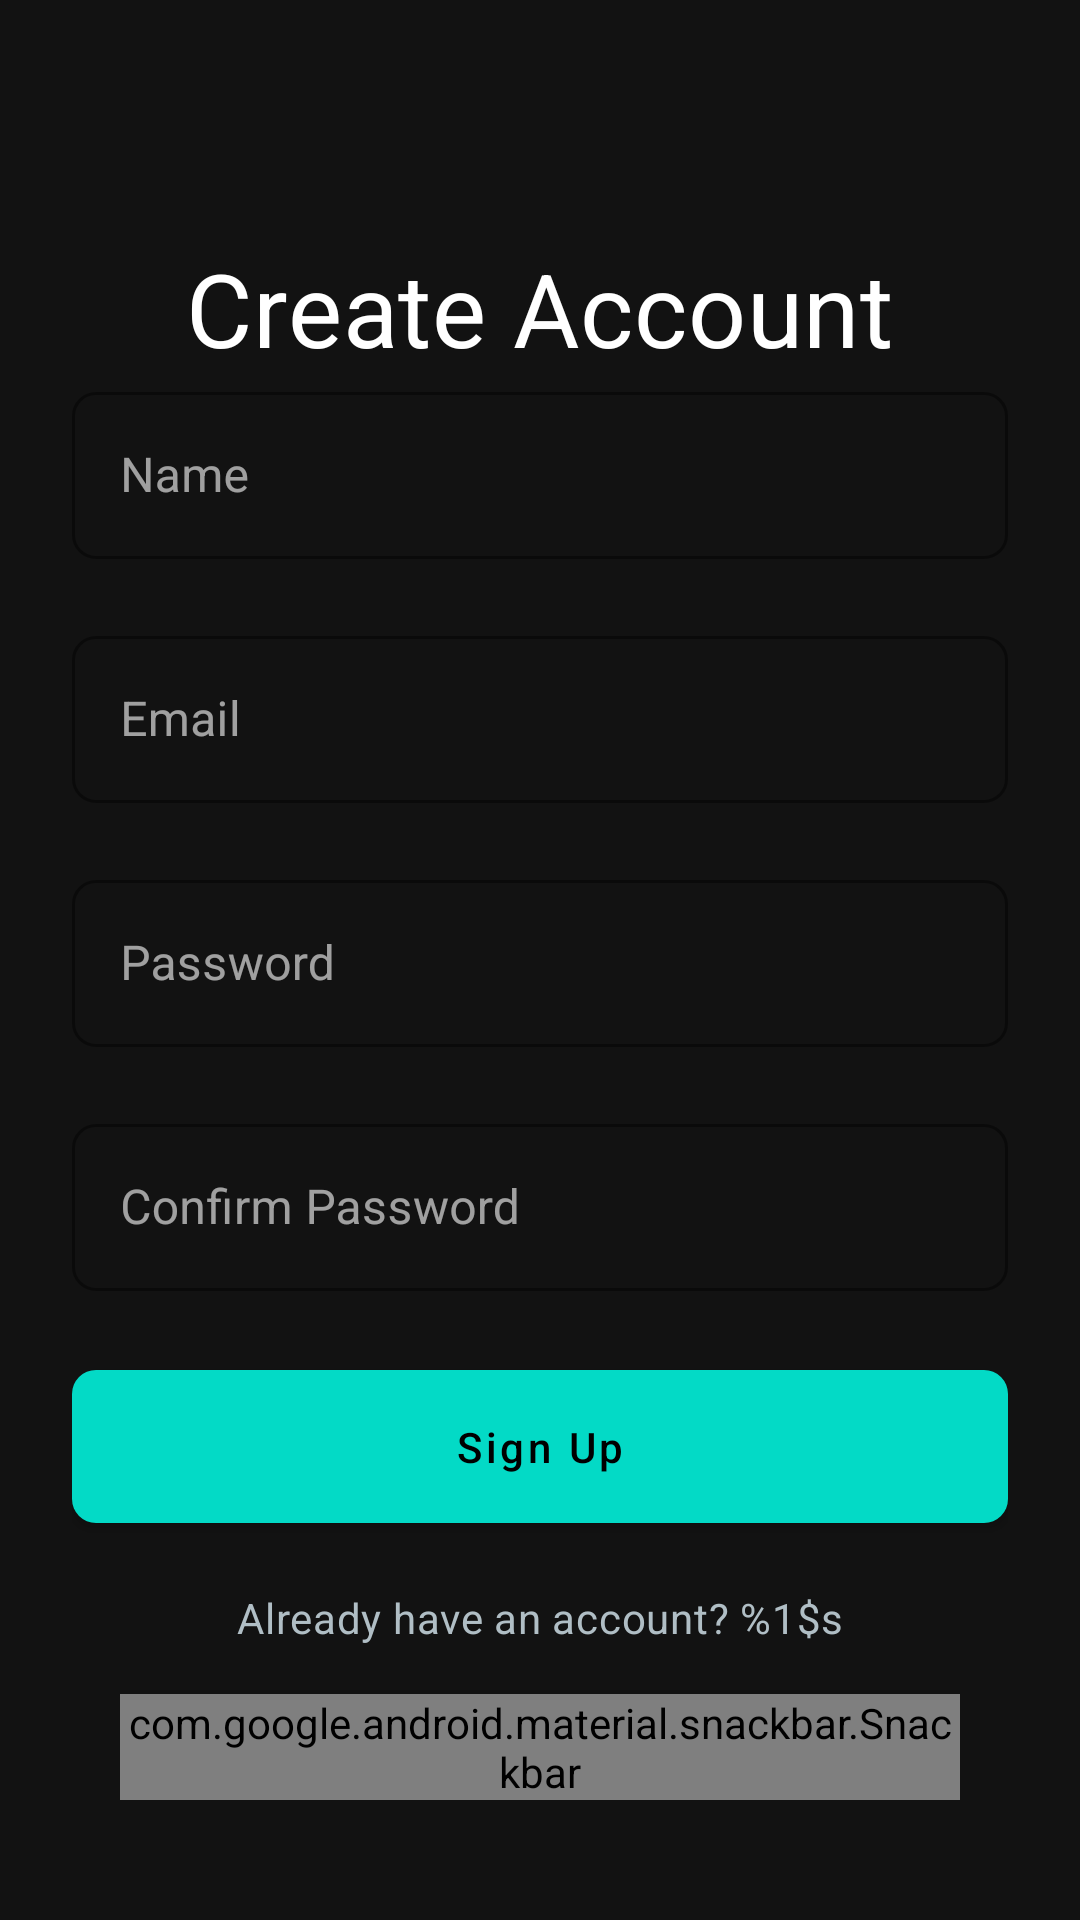

This screen was rendered from an Android layout file. Write that file and the resources it references.
<!-- AndroidManifest.xml: activity theme Theme.VoiceNotes.NoActionBar -->
<!-- res/layout/activity_sign_up.xml -->
<?xml version="1.0" encoding="utf-8"?>
<androidx.constraintlayout.widget.ConstraintLayout xmlns:android="http://schemas.android.com/apk/res/android"
    xmlns:app="http://schemas.android.com/apk/res-auto"
    xmlns:tools="http://schemas.android.com/tools"
    android:layout_width="match_parent"
    android:layout_height="match_parent"
    android:background="@color/background"
    android:padding="24dp"
    tools:context=".ui.auth.SignUpActivity">

    <ScrollView
        android:layout_width="match_parent"
        android:layout_height="0dp"
        android:fillViewport="true"
        app:layout_constraintBottom_toBottomOf="parent"
        app:layout_constraintEnd_toEndOf="parent"
        app:layout_constraintStart_toStartOf="parent"
        app:layout_constraintTop_toTopOf="parent">

        <androidx.constraintlayout.widget.ConstraintLayout
            android:layout_width="match_parent"
            android:layout_height="wrap_content"
            android:paddingTop="56dp">

            <TextView
                android:id="@+id/titleText"
                android:layout_width="wrap_content"
                android:layout_height="wrap_content"
                android:layout_marginBottom="40dp"
                android:text="@string/create_account"
                android:textAppearance="@style/TextAppearance.MaterialComponents.Headline4"
                android:textColor="@color/on_surface"
                app:layout_constraintEnd_toEndOf="parent"
                app:layout_constraintStart_toStartOf="parent"
                app:layout_constraintTop_toTopOf="parent" />

            <com.google.android.material.textfield.TextInputLayout
                android:id="@+id/nameInputLayout"
                style="@style/TextInputLayout"
                android:layout_width="0dp"
                android:layout_height="wrap_content"
                android:layout_marginBottom="16dp"
                android:hint="@string/name"
                app:errorEnabled="true"
                app:layout_constraintEnd_toEndOf="parent"
                app:layout_constraintStart_toStartOf="parent"
                app:layout_constraintTop_toBottomOf="@id/titleText">

                <com.google.android.material.textfield.TextInputEditText
                    android:id="@+id/nameInput"
                    android:layout_width="match_parent"
                    android:layout_height="wrap_content"
                    android:inputType="textPersonName"
                    android:textColor="@color/on_surface"
                    android:textColorHint="@color/on_surface_secondary" />
            </com.google.android.material.textfield.TextInputLayout>

            <com.google.android.material.textfield.TextInputLayout
                android:id="@+id/emailInputLayout"
                style="@style/TextInputLayout"
                android:layout_width="0dp"
                android:layout_height="wrap_content"
                android:layout_marginBottom="16dp"
                android:hint="@string/email"
                app:errorEnabled="true"
                app:layout_constraintEnd_toEndOf="parent"
                app:layout_constraintStart_toStartOf="parent"
                app:layout_constraintTop_toBottomOf="@id/nameInputLayout">

                <com.google.android.material.textfield.TextInputEditText
                    android:id="@+id/emailInput"
                    android:layout_width="match_parent"
                    android:layout_height="wrap_content"
                    android:inputType="textEmailAddress"
                    android:textColor="@color/on_surface"
                    android:textColorHint="@color/on_surface_secondary" />
            </com.google.android.material.textfield.TextInputLayout>

            <com.google.android.material.textfield.TextInputLayout
                android:id="@+id/passwordInputLayout"
                style="@style/TextInputLayout"
                android:layout_width="0dp"
                android:layout_height="wrap_content"
                android:layout_marginBottom="16dp"
                android:hint="@string/password"
                app:errorEnabled="true"
                app:layout_constraintEnd_toEndOf="parent"
                app:layout_constraintStart_toStartOf="parent"
                app:layout_constraintTop_toBottomOf="@id/emailInputLayout"
                app:passwordToggleTint="@color/on_surface_secondary">

                <com.google.android.material.textfield.TextInputEditText
                    android:id="@+id/passwordInput"
                    android:layout_width="match_parent"
                    android:layout_height="wrap_content"
                    android:inputType="textPassword"
                    android:textColor="@color/on_surface"
                    android:textColorHint="@color/on_surface_secondary" />
            </com.google.android.material.textfield.TextInputLayout>

            <com.google.android.material.textfield.TextInputLayout
                android:id="@+id/confirmPasswordInputLayout"
                style="@style/TextInputLayout"
                android:layout_width="0dp"
                android:layout_height="wrap_content"
                android:layout_marginBottom="24dp"
                android:hint="@string/confirm_password"
                app:errorEnabled="true"
                app:layout_constraintEnd_toEndOf="parent"
                app:layout_constraintStart_toStartOf="parent"
                app:layout_constraintTop_toBottomOf="@id/passwordInputLayout"
                app:passwordToggleTint="@color/on_surface_secondary">

                <com.google.android.material.textfield.TextInputEditText
                    android:id="@+id/confirmPasswordInput"
                    android:layout_width="match_parent"
                    android:layout_height="wrap_content"
                    android:inputType="textPassword"
                    android:textColor="@color/on_surface"
                    android:textColorHint="@color/on_surface_secondary" />
            </com.google.android.material.textfield.TextInputLayout>

            <com.google.android.material.button.MaterialButton
                android:id="@+id/signUpButton"
                style="@style/Widget.VoiceNotes.Button"
                android:layout_width="0dp"
                android:layout_height="wrap_content"
                android:layout_marginBottom="16dp"
                android:text="@string/sign_up"
                app:layout_constraintEnd_toEndOf="parent"
                app:layout_constraintStart_toStartOf="parent"
                app:layout_constraintTop_toBottomOf="@id/confirmPasswordInputLayout" />

            <TextView
                android:id="@+id/signInPromptText"
                android:layout_width="wrap_content"
                android:layout_height="wrap_content"
                android:layout_marginTop="16dp"
                android:text="@string/already_have_account"
                android:textAppearance="@style/TextAppearance.MaterialComponents.Body2"
                android:textColor="@color/on_surface_secondary"
                app:drawableEndCompat="@drawable/ic_baseline_arrow_forward_24"
                app:drawableTint="@color/on_surface_secondary"
                app:layout_constraintEnd_toEndOf="parent"
                app:layout_constraintStart_toStartOf="parent"
                app:layout_constraintTop_toBottomOf="@id/signUpButton"
                tools:text="@string/already_have_account" />

            <ProgressBar
                android:id="@+id/progressBar"
                style="@style/Widget.AppCompat.ProgressBar"
                android:layout_width="wrap_content"
                android:layout_height="wrap_content"
                android:visibility="gone"
                app:layout_constraintBottom_toBottomOf="parent"
                app:layout_constraintEnd_toEndOf="parent"
                app:layout_constraintStart_toStartOf="parent"
                app:layout_constraintTop_toBottomOf="@id/signInPromptText"
                app:tint="@color/primary" />
        </androidx.constraintlayout.widget.ConstraintLayout>
    </ScrollView>

    <com.google.android.material.snackbar.Snackbar
        android:id="@+id/snackbar"
        android:layout_width="match_parent"
        android:layout_height="wrap_content"
        android:layout_margin="16dp"
        app:actionTextColor="@color/primary"
        app:layout_constraintBottom_toBottomOf="parent"
        app:layout_constraintEnd_toEndOf="parent"
        app:layout_constraintStart_toStartOf="parent"
        app:maxWidth="600dp"
        app:textColor="@color/on_surface" />

</androidx.constraintlayout.widget.ConstraintLayout>
<!-- resources referenced by this layout -->
<resources>
  <color name="background">#121212</color>
  <color name="on_surface">#FFFFFF</color>
  <color name="on_surface_secondary">#B0BEC5</color>
  <color name="primary">#03DAC6</color>
  <string name="already_have_account">Already have an account? %1$s</string>
  <string name="confirm_password">Confirm Password</string>
  <string name="create_account">Create Account</string>
  <string name="email">Email</string>
  <string name="name">Name</string>
  <string name="password">Password</string>
  <string name="sign_up">Sign Up</string>
  <style name="TextInputLayout" parent="Widget.MaterialComponents.TextInputLayout.OutlinedBox">
          <item name="boxStrokeColor">@color/primary</item>
          <item name="hintTextColor">@color/on_surface_secondary</item>
          <item name="boxCornerRadiusTopStart">8dp</item>
          <item name="boxCornerRadiusTopEnd">8dp</item>
          <item name="boxCornerRadiusBottomStart">8dp</item>
          <item name="boxCornerRadiusBottomEnd">8dp</item>
      </style>
  <style name="Widget.VoiceNotes.Button" parent="Widget.MaterialComponents.Button">
          <item name="android:textColor">@color/black</item>
          <item name="backgroundTint">@color/primary</item>
          <item name="android:padding">16dp</item>
          <item name="android:textAllCaps">false</item>
          <item name="cornerRadius">8dp</item>
      </style>
  <style name="Theme.VoiceNotes.NoActionBar">
          <item name="windowActionBar">false</item>
          <item name="windowNoTitle">true</item>
      </style>
  <color name="black">#FF000000</color>
</resources>
